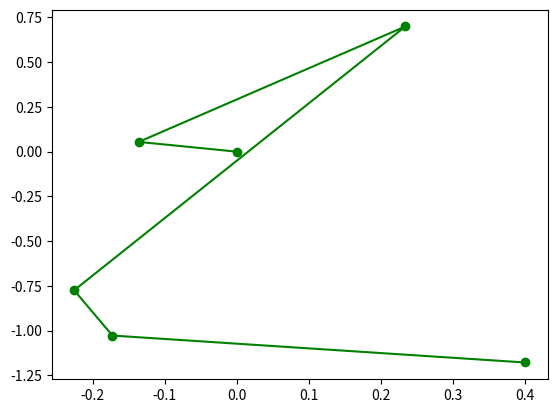

Write Python code to recreate this figure.
import matplotlib.pyplot as plt
import random
import numpy as np
rolls = []
for k in range(10000):
	rolls.append(random.choice(range(1,7)))
#plt.hist(rolls, bins=np.linspace(0.5,6.5,7))
#plt.show()
#help(plt.hist)


ys = []
for rep in range(100):
	y = 0
	for k in range(10):
		y = y + random.choice(range(1,7))
	ys.append(y)

#plt.hist(ys, bins=np.linspace(9.5,60.5,62))
#plt.show()

array = np.random.random(5)
matrix = np.random.random((5,3))
#print(array)
x = np.random.normal(0,1, (3,2))       
#mean, SD, no of outcomes/dimension
#print(x)

x = np.random.randint(1,7, (1000,100))
#print(x)
y = np.sum(x, axis=1)
#axis = 0 : rows
#axis = 1: columns
#print(y)
#plt.hist(y, bins=np.linspace(100,600,502))
#plt.show()

import time
start = time.time()

end = time.time()
#print(end-start)

deltaxs = np.random.normal(0,1,(2,5))
#print(deltaxs)
disp = np.cumsum(deltaxs, axis=1)
#np.cumsum takes an array of the cumulatives
#if columns are selected, the 1st column is added to the second and so on
origin = np.array([[0],[0]])
disp = np.concatenate((origin, disp), axis=1)
print(disp)
plt.plot(disp[0], disp[1], 'go-')
plt.show()

#np.concatenate take an iterable of arrays to be concatenated and then binds them along the axis mentioned
